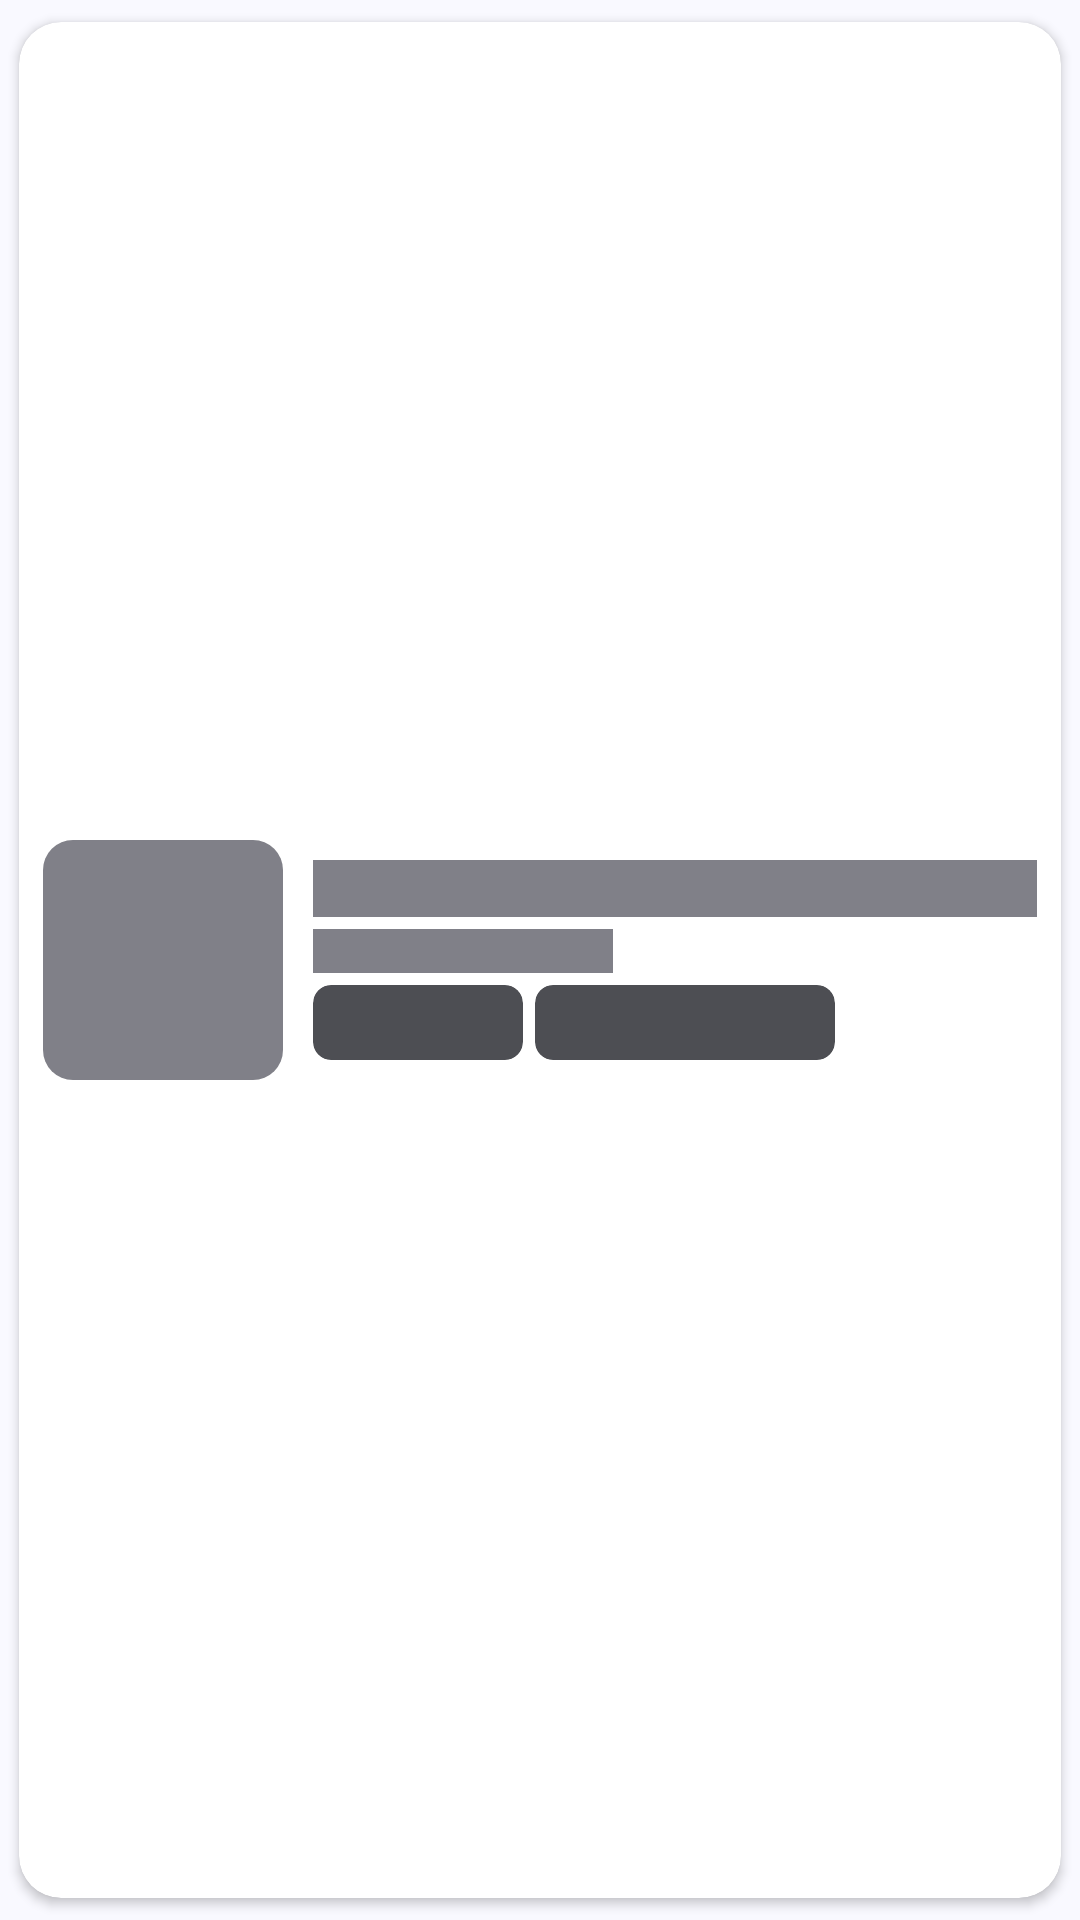

Here is an Android app screen rendered from its layout file. Give the layout XML and the strings, colors and styles it references.
<!-- AndroidManifest.xml: application theme AppTheme -->
<!-- res/layout/finished_placeholder.xml -->
<?xml version="1.0" encoding="utf-8"?>
<androidx.cardview.widget.CardView xmlns:android="http://schemas.android.com/apk/res/android"
    xmlns:app="http://schemas.android.com/apk/res-auto"
    android:layout_width="match_parent"
    android:layout_height="wrap_content"
    app:cardUseCompatPadding="true"
    app:cardCornerRadius="14dp"
    >

    <androidx.constraintlayout.widget.ConstraintLayout
        android:layout_width="match_parent"
        android:layout_height="match_parent"
        android:padding="8dp">

        <androidx.cardview.widget.CardView
            android:id="@+id/image_container"
            android:layout_width="wrap_content"
            android:layout_height="wrap_content"
            app:cardCornerRadius="10dp"
            app:cardElevation="0dp"
            app:layout_constraintBottom_toBottomOf="parent"
            app:layout_constraintStart_toStartOf="parent"
            app:layout_constraintTop_toTopOf="parent">

            <ImageView
                android:contentDescription="@string/master_image"
                android:background="@color/grey"
                android:scaleType="centerCrop"
                android:id="@+id/event_image"
                android:layout_width="80dp"
                android:layout_height="80dp" />

        </androidx.cardview.widget.CardView>

        <androidx.constraintlayout.widget.ConstraintLayout
            android:layout_width="0dp"
            android:layout_height="wrap_content"
            app:layout_constraintBottom_toBottomOf="@+id/image_container"
            app:layout_constraintEnd_toEndOf="parent"
            app:layout_constraintStart_toEndOf="@+id/image_container"
            app:layout_constraintTop_toTopOf="@+id/image_container">

            <TextView
                android:background="@color/grey"
                android:maxLines="1"
                android:ellipsize="end"
                android:id="@+id/placeholder_event_name"
                android:layout_width="0dp"
                android:layout_height="wrap_content"
                android:layout_marginStart="10dp"
                android:textSize="14sp"
                android:textStyle="bold"
                app:layout_constraintEnd_toEndOf="parent"
                app:layout_constraintStart_toStartOf="parent"
                app:layout_constraintTop_toTopOf="parent" />


            <TextView
                android:layout_marginBottom="4dp"
                android:layout_marginTop="4dp"
                android:id="@+id/event_date"
                android:layout_width="100dp"
                android:layout_height="wrap_content"
                android:layout_marginStart="10dp"
                android:background="@color/grey"
                android:ellipsize="end"
                android:maxWidth="100dp"
                android:maxLines="1"
                android:textSize="11sp"
                app:layout_constraintBottom_toTopOf="@+id/event_categoty_container"
                app:layout_constraintStart_toStartOf="parent"
                app:layout_constraintTop_toBottomOf="@id/placeholder_event_name"
              />

            <androidx.cardview.widget.CardView
                android:id="@+id/event_categoty_container"
                android:layout_width="70dp"
                android:layout_height="25dp"
                android:layout_marginStart="10dp"
                android:backgroundTint="@color/dark_grey"
                app:cardCornerRadius="6dp"
                app:cardElevation="0dp"
                app:layout_constraintBottom_toBottomOf="parent"
                app:layout_constraintStart_toStartOf="parent" />

            <androidx.cardview.widget.CardView
                android:layout_width="100dp"
                android:layout_height="25dp"
                android:layout_marginStart="4dp"
                android:backgroundTint="@color/dark_grey"
                app:cardCornerRadius="6dp"
                app:cardElevation="0dp"
                app:layout_constraintBottom_toBottomOf="@+id/event_categoty_container"
                app:layout_constraintStart_toEndOf="@+id/event_categoty_container"
                app:layout_constraintTop_toTopOf="@+id/event_categoty_container">

            </androidx.cardview.widget.CardView>


        </androidx.constraintlayout.widget.ConstraintLayout>

    </androidx.constraintlayout.widget.ConstraintLayout>

</androidx.cardview.widget.CardView>
<!-- resources referenced by this layout -->
<resources>
  <color name="dark_grey">#4D4E53</color>
  <color name="grey">#808088</color>
  <string name="master_image">master_image</string>
  <color name="md_theme_primary">#415F91</color>
  <color name="md_theme_onPrimary">#FFFFFF</color>
  <color name="md_theme_primaryContainer">#D6E3FF</color>
  <color name="md_theme_onPrimaryContainer">#001B3E</color>
  <color name="md_theme_secondary">#565F71</color>
  <color name="md_theme_onSecondary">#FFFFFF</color>
  <color name="md_theme_secondaryContainer">#DAE2F9</color>
  <color name="md_theme_onSecondaryContainer">#131C2B</color>
  <color name="md_theme_tertiary">#705575</color>
  <color name="md_theme_onTertiary">#FFFFFF</color>
  <color name="md_theme_tertiaryContainer">#FAD8FD</color>
  <color name="md_theme_onTertiaryContainer">#28132E</color>
  <color name="md_theme_error">#BA1A1A</color>
  <color name="md_theme_onError">#FFFFFF</color>
  <color name="md_theme_errorContainer">#FFDAD6</color>
  <color name="md_theme_onErrorContainer">#410002</color>
  <color name="md_theme_background">#F9F9FF</color>
  <color name="md_theme_onBackground">#191C20</color>
  <color name="md_theme_surface">#F9F9FF</color>
  <color name="md_theme_onSurface">#191C20</color>
  <color name="md_theme_surfaceVariant">#E0E2EC</color>
  <color name="md_theme_onSurfaceVariant">#44474E</color>
  <color name="md_theme_outline">#74777F</color>
  <color name="md_theme_outlineVariant">#C4C6D0</color>
  <color name="md_theme_inverseSurface">#2E3036</color>
  <color name="md_theme_inverseOnSurface">#F0F0F7</color>
  <color name="md_theme_inversePrimary">#AAC7FF</color>
  <color name="md_theme_primaryFixed">#D6E3FF</color>
  <color name="md_theme_onPrimaryFixed">#001B3E</color>
  <color name="md_theme_primaryFixedDim">#AAC7FF</color>
  <color name="md_theme_onPrimaryFixedVariant">#284777</color>
  <color name="md_theme_secondaryFixed">#DAE2F9</color>
  <color name="md_theme_onSecondaryFixed">#131C2B</color>
  <color name="md_theme_secondaryFixedDim">#BEC6DC</color>
  <color name="md_theme_onSecondaryFixedVariant">#3E4759</color>
  <color name="md_theme_tertiaryFixed">#FAD8FD</color>
  <color name="md_theme_onTertiaryFixed">#28132E</color>
  <color name="md_theme_tertiaryFixedDim">#DDBCE0</color>
  <color name="md_theme_onTertiaryFixedVariant">#573E5C</color>
  <color name="md_theme_surfaceDim">#D9D9E0</color>
  <color name="md_theme_surfaceBright">#F9F9FF</color>
  <color name="md_theme_surfaceContainerLowest">#FFFFFF</color>
  <color name="md_theme_surfaceContainerLow">#F3F3FA</color>
  <color name="md_theme_surfaceContainer">#EDEDF4</color>
  <color name="md_theme_surfaceContainerHigh">#E7E8EE</color>
  <color name="md_theme_surfaceContainerHighest">#E2E2E9</color>
</resources>
